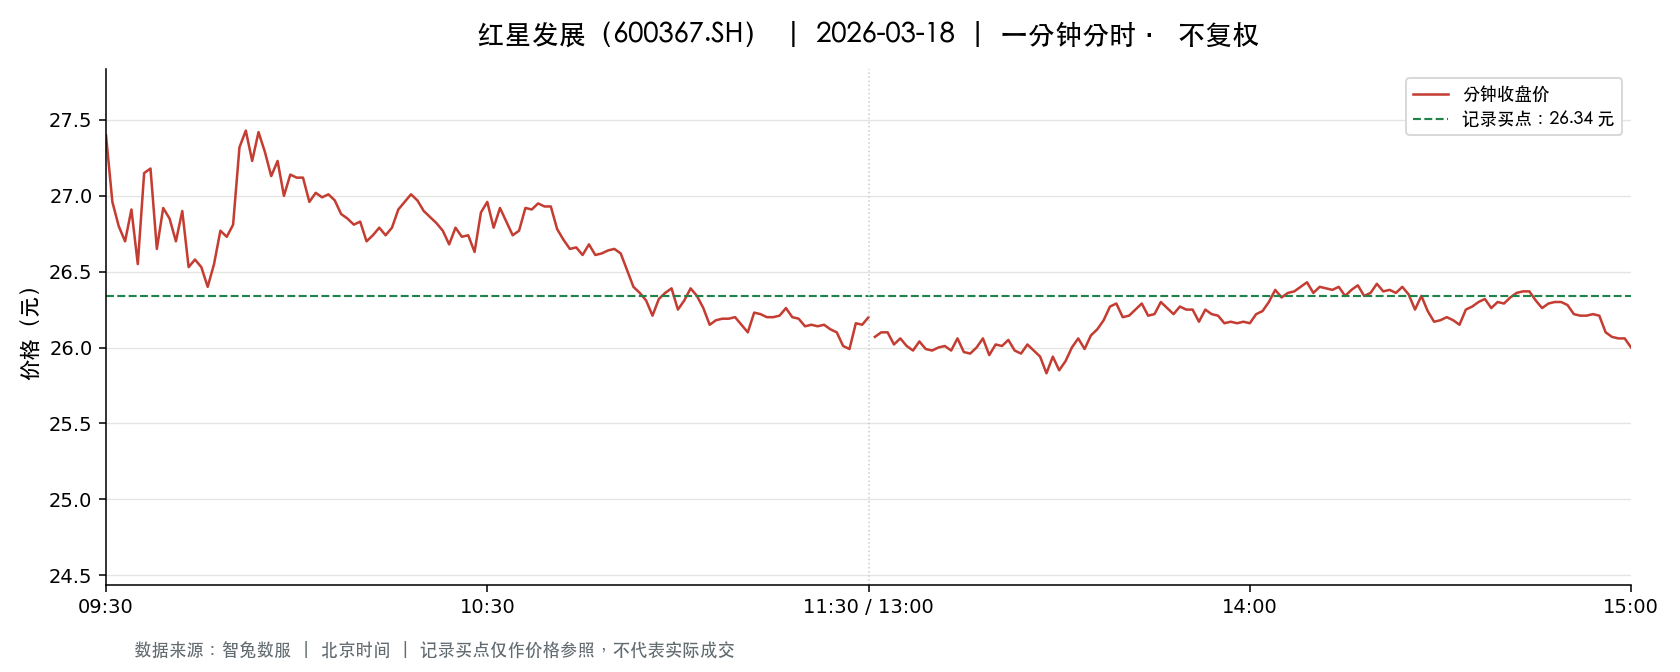

The file beside this chart, header and first rows:
t, o, h, l, c, v, a, pc, sf
2026-03-18 09:30:00, 27.4, 27.4, 27.4, 27.4, 13842, 37927381, 28.64, 0.0
2026-03-18 09:31:00, 27.28, 27.32, 26.41, 26.96, 38394, 103568201, 27.4, 0.0
2026-03-18 09:32:00, 26.96, 27.25, 26.8, 26.8, 23360, 63231855, 26.96, 0.0
2026-03-18 09:33:00, 26.85, 26.88, 26.6, 26.7, 26173, 69939607, 26.8, 0.0
2026-03-18 09:34:00, 26.8, 27.19, 26.8, 26.91, 13071, 35187077, 26.7, 0.0
2026-03-18 09:35:00, 26.93, 26.99, 26.55, 26.55, 12223, 32759523, 26.91, 0.0
2026-03-18 09:36:00, 26.55, 27.15, 26.53, 27.15, 16934, 45155585, 26.55, 0.0
2026-03-18 09:37:00, 27.19, 27.28, 27.0, 27.18, 8030, 21799515, 27.15, 0.0
2026-03-18 09:38:00, 27.13, 27.14, 26.65, 26.65, 5601, 15086269, 27.18, 0.0
2026-03-18 09:39:00, 26.72, 27.01, 26.72, 26.92, 6669, 17920924, 26.65, 0.0
2026-03-18 09:40:00, 27.0, 27.11, 26.85, 26.85, 7711, 20783280, 26.92, 0.0
2026-03-18 09:41:00, 26.8, 26.85, 26.66, 26.7, 6502, 17374014, 26.85, 0.0
2026-03-18 09:42:00, 26.75, 26.96, 26.75, 26.9, 4875, 13070560, 26.7, 0.0
2026-03-18 09:43:00, 26.9, 26.9, 26.53, 26.53, 7162, 19147124, 26.9, 0.0
2026-03-18 09:44:00, 26.52, 26.72, 26.51, 26.58, 7617, 20251942, 26.53, 0.0
2026-03-18 09:45:00, 26.6, 26.62, 26.51, 26.53, 9249, 24562719, 26.58, 0.0
2026-03-18 09:46:00, 26.52, 26.56, 26.38, 26.4, 11505, 30469108, 26.53, 0.0
2026-03-18 09:47:00, 26.56, 26.69, 26.55, 26.55, 6787, 18037355, 26.4, 0.0
2026-03-18 09:48:00, 26.56, 26.78, 26.56, 26.77, 4192, 11165943, 26.55, 0.0
2026-03-18 09:49:00, 26.75, 26.93, 26.73, 26.73, 5414, 14520588, 26.77, 0.0
2026-03-18 09:50:00, 26.72, 26.86, 26.72, 26.81, 3984, 10688337, 26.73, 0.0
2026-03-18 09:51:00, 26.81, 27.38, 26.81, 27.32, 6756, 18285250, 26.81, 0.0
2026-03-18 09:52:00, 27.37, 27.49, 27.19, 27.43, 8095, 22094648, 27.32, 0.0
2026-03-18 09:53:00, 27.39, 27.55, 27.23, 27.23, 5580, 15260381, 27.43, 0.0
2026-03-18 09:54:00, 27.21, 27.42, 27.2, 27.42, 5544, 15137378, 27.23, 0.0
2026-03-18 09:55:00, 27.44, 27.6, 27.2, 27.29, 6193, 16942527, 27.42, 0.0
2026-03-18 09:56:00, 27.25, 27.25, 27.12, 27.13, 1824, 4960583, 27.29, 0.0
2026-03-18 09:57:00, 27.13, 27.28, 27.13, 27.23, 4723, 12868087, 27.13, 0.0
2026-03-18 09:58:00, 27.25, 27.25, 27.0, 27.0, 2850, 7719582, 27.23, 0.0
2026-03-18 09:59:00, 26.96, 27.14, 26.9, 27.14, 3027, 8174600, 27.0, 0.0
2026-03-18 10:00:00, 27.14, 27.2, 27.12, 27.12, 2408, 6540372, 27.14, 0.0
2026-03-18 10:01:00, 27.12, 27.13, 27.06, 27.12, 3149, 8530735, 27.12, 0.0
2026-03-18 10:02:00, 27.11, 27.11, 26.96, 26.96, 1139, 3076153, 27.12, 0.0
2026-03-18 10:03:00, 26.97, 27.09, 26.96, 27.02, 1708, 4613842, 26.96, 0.0
2026-03-18 10:04:00, 27.02, 27.03, 26.93, 26.99, 1771, 4776812, 27.02, 0.0
2026-03-18 10:05:00, 26.99, 27.07, 26.98, 27.01, 1543, 4169162, 26.99, 0.0
2026-03-18 10:06:00, 27.0, 27.0, 26.95, 26.97, 1484, 4003926, 27.01, 0.0
2026-03-18 10:07:00, 26.97, 26.97, 26.88, 26.88, 1466, 3948142, 26.97, 0.0
2026-03-18 10:08:00, 26.88, 26.88, 26.82, 26.85, 1538, 4129336, 26.88, 0.0
2026-03-18 10:09:00, 26.84, 26.85, 26.81, 26.81, 1735, 4654705, 26.85, 0.0
2026-03-18 10:10:00, 26.81, 26.83, 26.79, 26.83, 2091, 5605686, 26.81, 0.0
2026-03-18 10:11:00, 26.83, 26.83, 26.68, 26.7, 3766, 10069281, 26.83, 0.0
2026-03-18 10:12:00, 26.75, 26.79, 26.71, 26.74, 1855, 4960400, 26.7, 0.0
2026-03-18 10:13:00, 26.73, 26.81, 26.73, 26.79, 1263, 3383135, 26.74, 0.0
2026-03-18 10:14:00, 26.8, 26.8, 26.73, 26.74, 1638, 4384747, 26.79, 0.0
2026-03-18 10:15:00, 26.73, 26.81, 26.73, 26.79, 1609, 4304623, 26.74, 0.0
2026-03-18 10:16:00, 26.81, 26.91, 26.75, 26.91, 1814, 4868633, 26.79, 0.0
2026-03-18 10:17:00, 26.92, 27.01, 26.92, 26.96, 1944, 5243380, 26.91, 0.0
2026-03-18 10:18:00, 26.94, 27.02, 26.94, 27.01, 1680, 4531472, 26.96, 0.0
2026-03-18 10:19:00, 27.01, 27.01, 26.97, 26.97, 767.0, 2070183, 27.01, 0.0
2026-03-18 10:20:00, 26.97, 26.99, 26.89, 26.9, 637.0, 1716346, 26.97, 0.0
2026-03-18 10:21:00, 26.89, 26.9, 26.84, 26.86, 979.0, 2630501, 26.9, 0.0
2026-03-18 10:22:00, 26.85, 26.85, 26.82, 26.82, 602.0, 1615452, 26.86, 0.0
2026-03-18 10:23:00, 26.78, 26.81, 26.76, 26.77, 1910, 5114689, 26.82, 0.0
2026-03-18 10:24:00, 26.77, 26.77, 26.68, 26.68, 2141, 5722975, 26.77, 0.0
2026-03-18 10:25:00, 26.68, 26.81, 26.67, 26.79, 1625, 4347269, 26.68, 0.0
2026-03-18 10:26:00, 26.77, 26.79, 26.7, 26.73, 800.0, 2139669, 26.79, 0.0
2026-03-18 10:27:00, 26.72, 26.74, 26.68, 26.74, 948.0, 2531352, 26.73, 0.0
2026-03-18 10:28:00, 26.74, 26.75, 26.63, 26.63, 1981, 5287511, 26.74, 0.0
2026-03-18 10:29:00, 26.62, 26.9, 26.62, 26.89, 2616, 7002066, 26.63, 0.0
... 181 more rows
